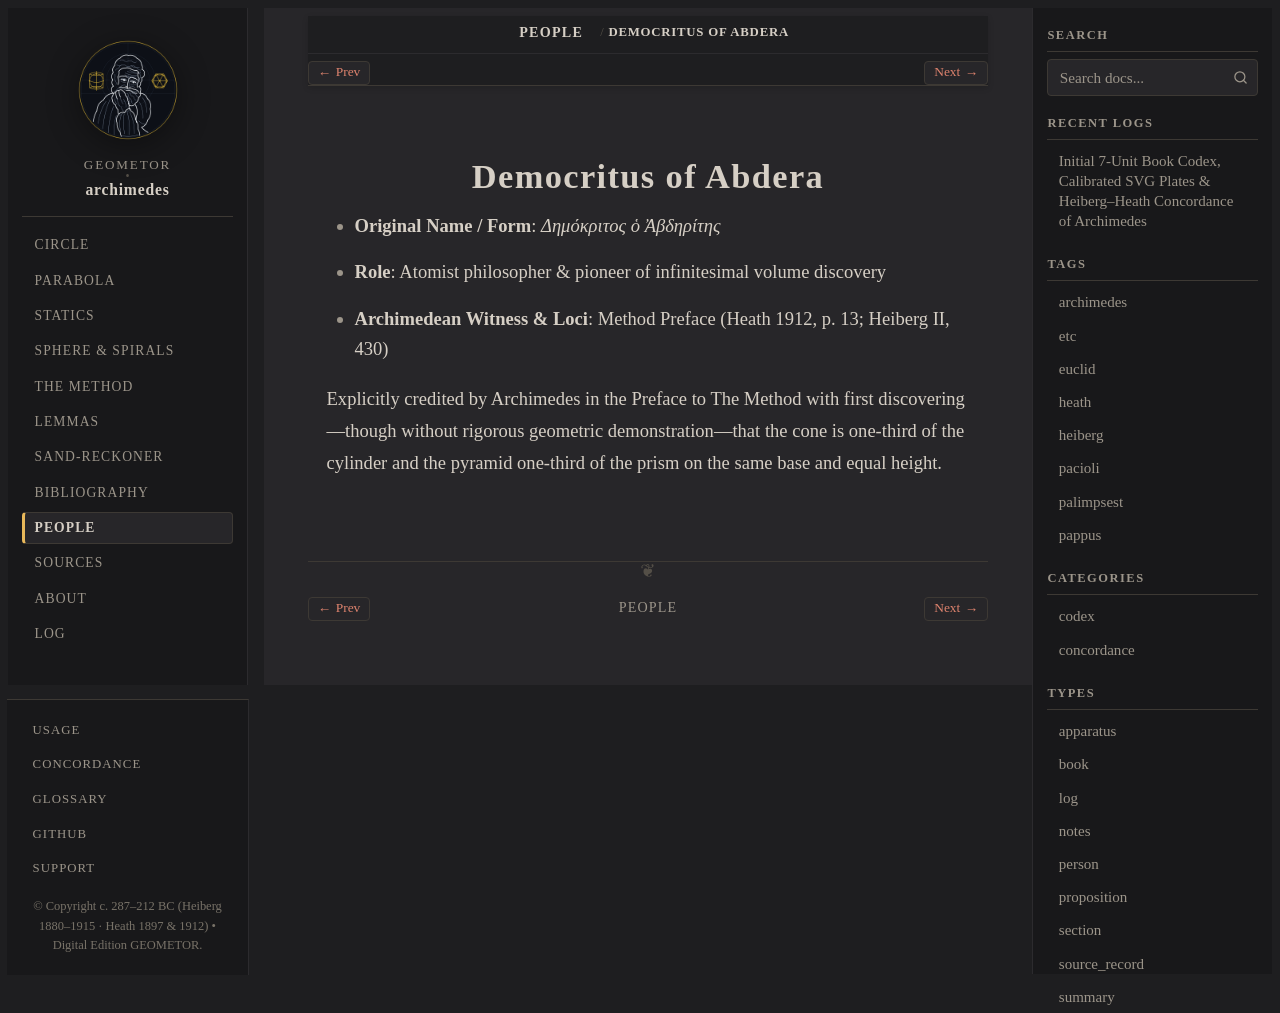

repository: geometor/archimedes · page: people/democritus.html · generator: sphinx

:type: person
:death_year: -370
:death_label: 370 BC
:lifespan: c. 460–370 BC
:excerpt: Original Name / Form: Δημόκριτος ὁ Ἀβδηρίτης*

.. _person-democritus:

Democritus of Abdera
====================

* **Original Name / Form**: *Δημόκριτος ὁ Ἀβδηρίτης*
* **Role**: Atomist philosopher & pioneer of infinitesimal volume discovery
* **Archimedean Witness & Loci**: Method Preface (Heath 1912, p. 13; Heiberg II, 430)

Explicitly credited by Archimedes in the Preface to The Method with first discovering—though without rigorous geometric demonstration—that the cone is one-third of the cylinder and the pyramid one-third of the prism on the same base and equal height.
